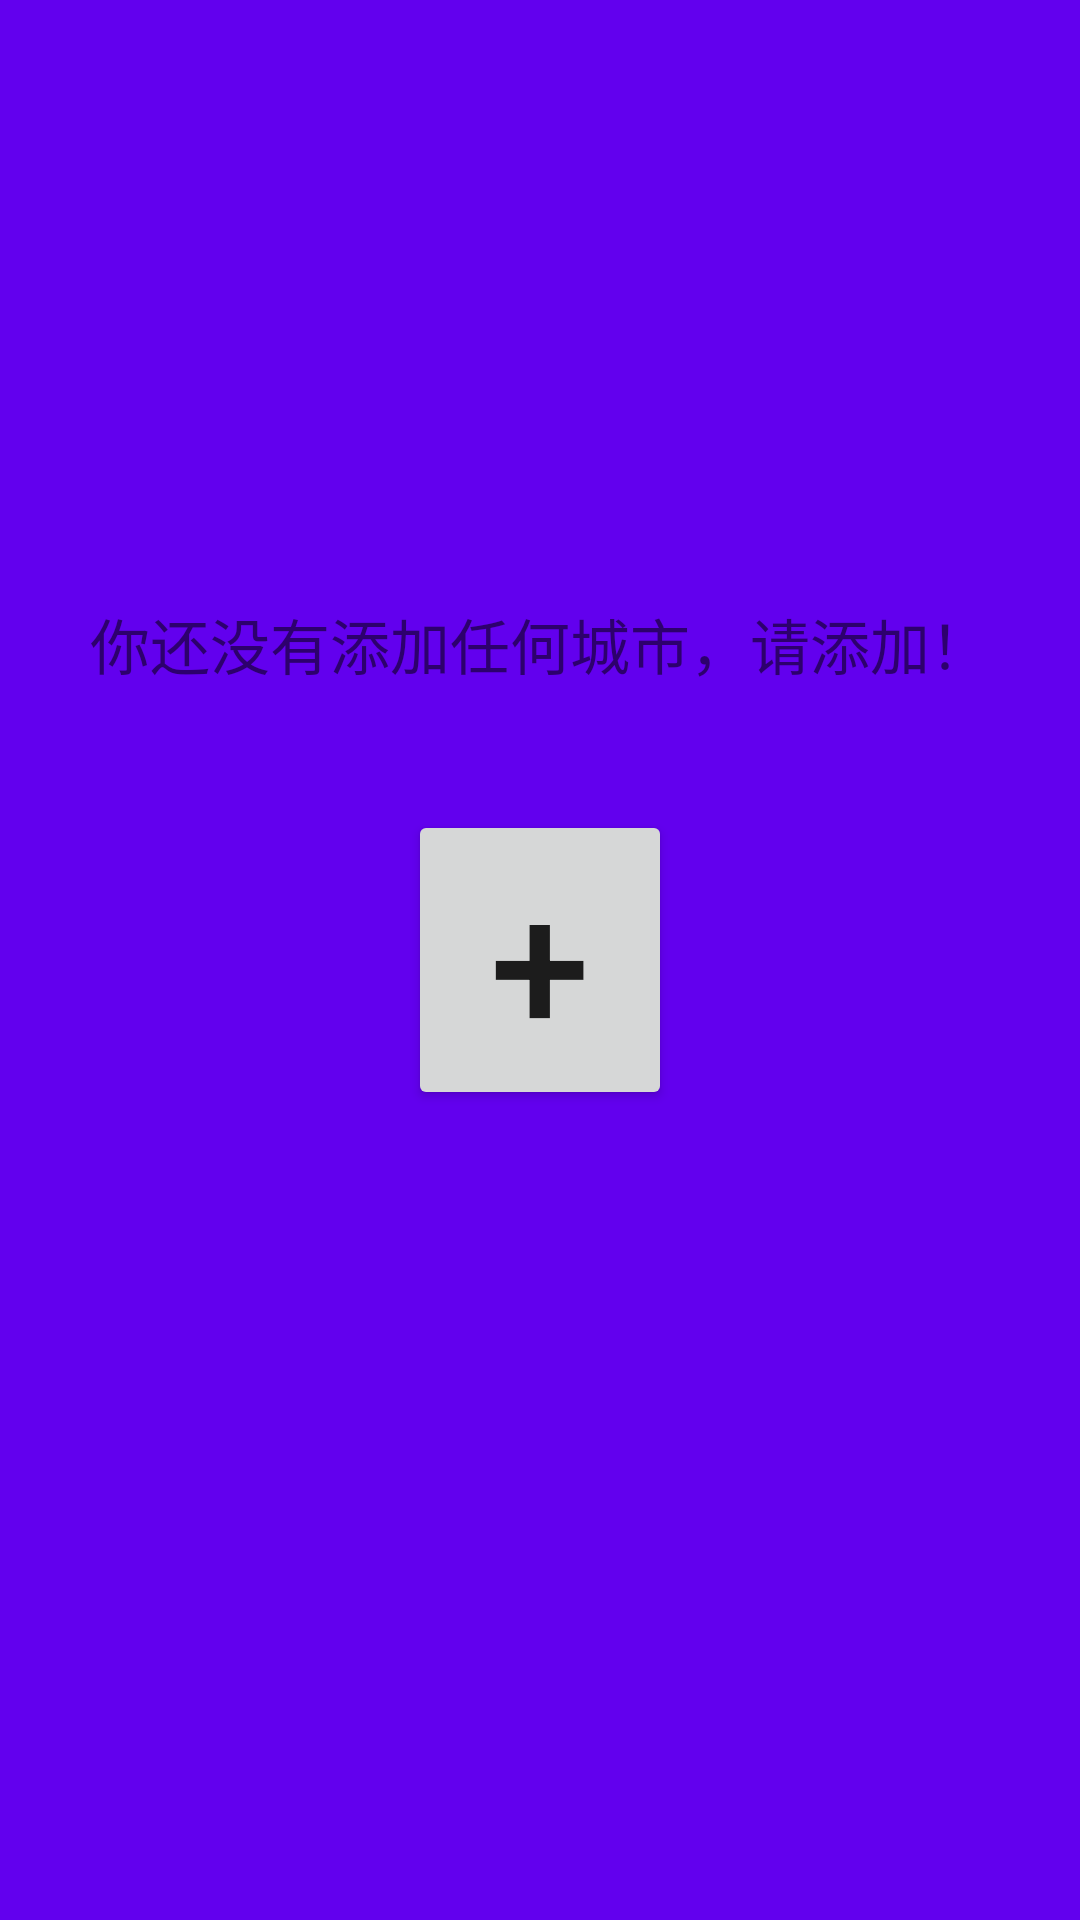

Android layout source for this screen:
<!-- AndroidManifest.xml: application theme AppTheme -->
<!-- res/layout/defualt_weather.xml -->
<?xml version="1.0" encoding="utf-8"?>
<FrameLayout xmlns:android="http://schemas.android.com/apk/res/android"
    android:layout_width="match_parent"
    android:layout_height="match_parent"
    android:background="@color/colorPrimary">


    <RelativeLayout
        xmlns:android="http://schemas.android.com/apk/res/android" android:layout_width="match_parent"
        android:layout_height="match_parent">

        <Button
            android:id="@+id/default_button"
            android:layout_width="wrap_content"
            android:layout_height="wrap_content"
            android:layout_centerHorizontal="true"
            android:layout_centerVertical="true"
            android:text="+"
            android:textSize="60dp"/>

        <TextView
            android:id="@+id/default_textView"
            android:layout_width="wrap_content"
            android:layout_height="wrap_content"
            android:layout_centerHorizontal="true"
            android:layout_marginTop="200dp"
            android:text="你还没有添加任何城市，请添加！"
            android:textSize="20dp"/>
    </RelativeLayout>
</FrameLayout>
<!-- resources referenced by this layout -->
<resources>
  <style name="AppTheme" parent="Theme.AppCompat.Light.DarkActionBar">
          
          <item name="colorPrimary">@color/colorPrimary</item>
          <item name="colorPrimaryDark">@color/colorPrimaryDark</item>
          <item name="colorAccent">@color/colorAccent</item>
  
      </style>
  <!-- not gathered from this repository: default colours our renderer supplied (Android Studio template values) -->
  <color name="colorPrimary">#FF6200EE</color>
  <color name="colorPrimaryDark">#FF3700B3</color>
  <color name="colorAccent">#FF03DAC5</color>
</resources>
